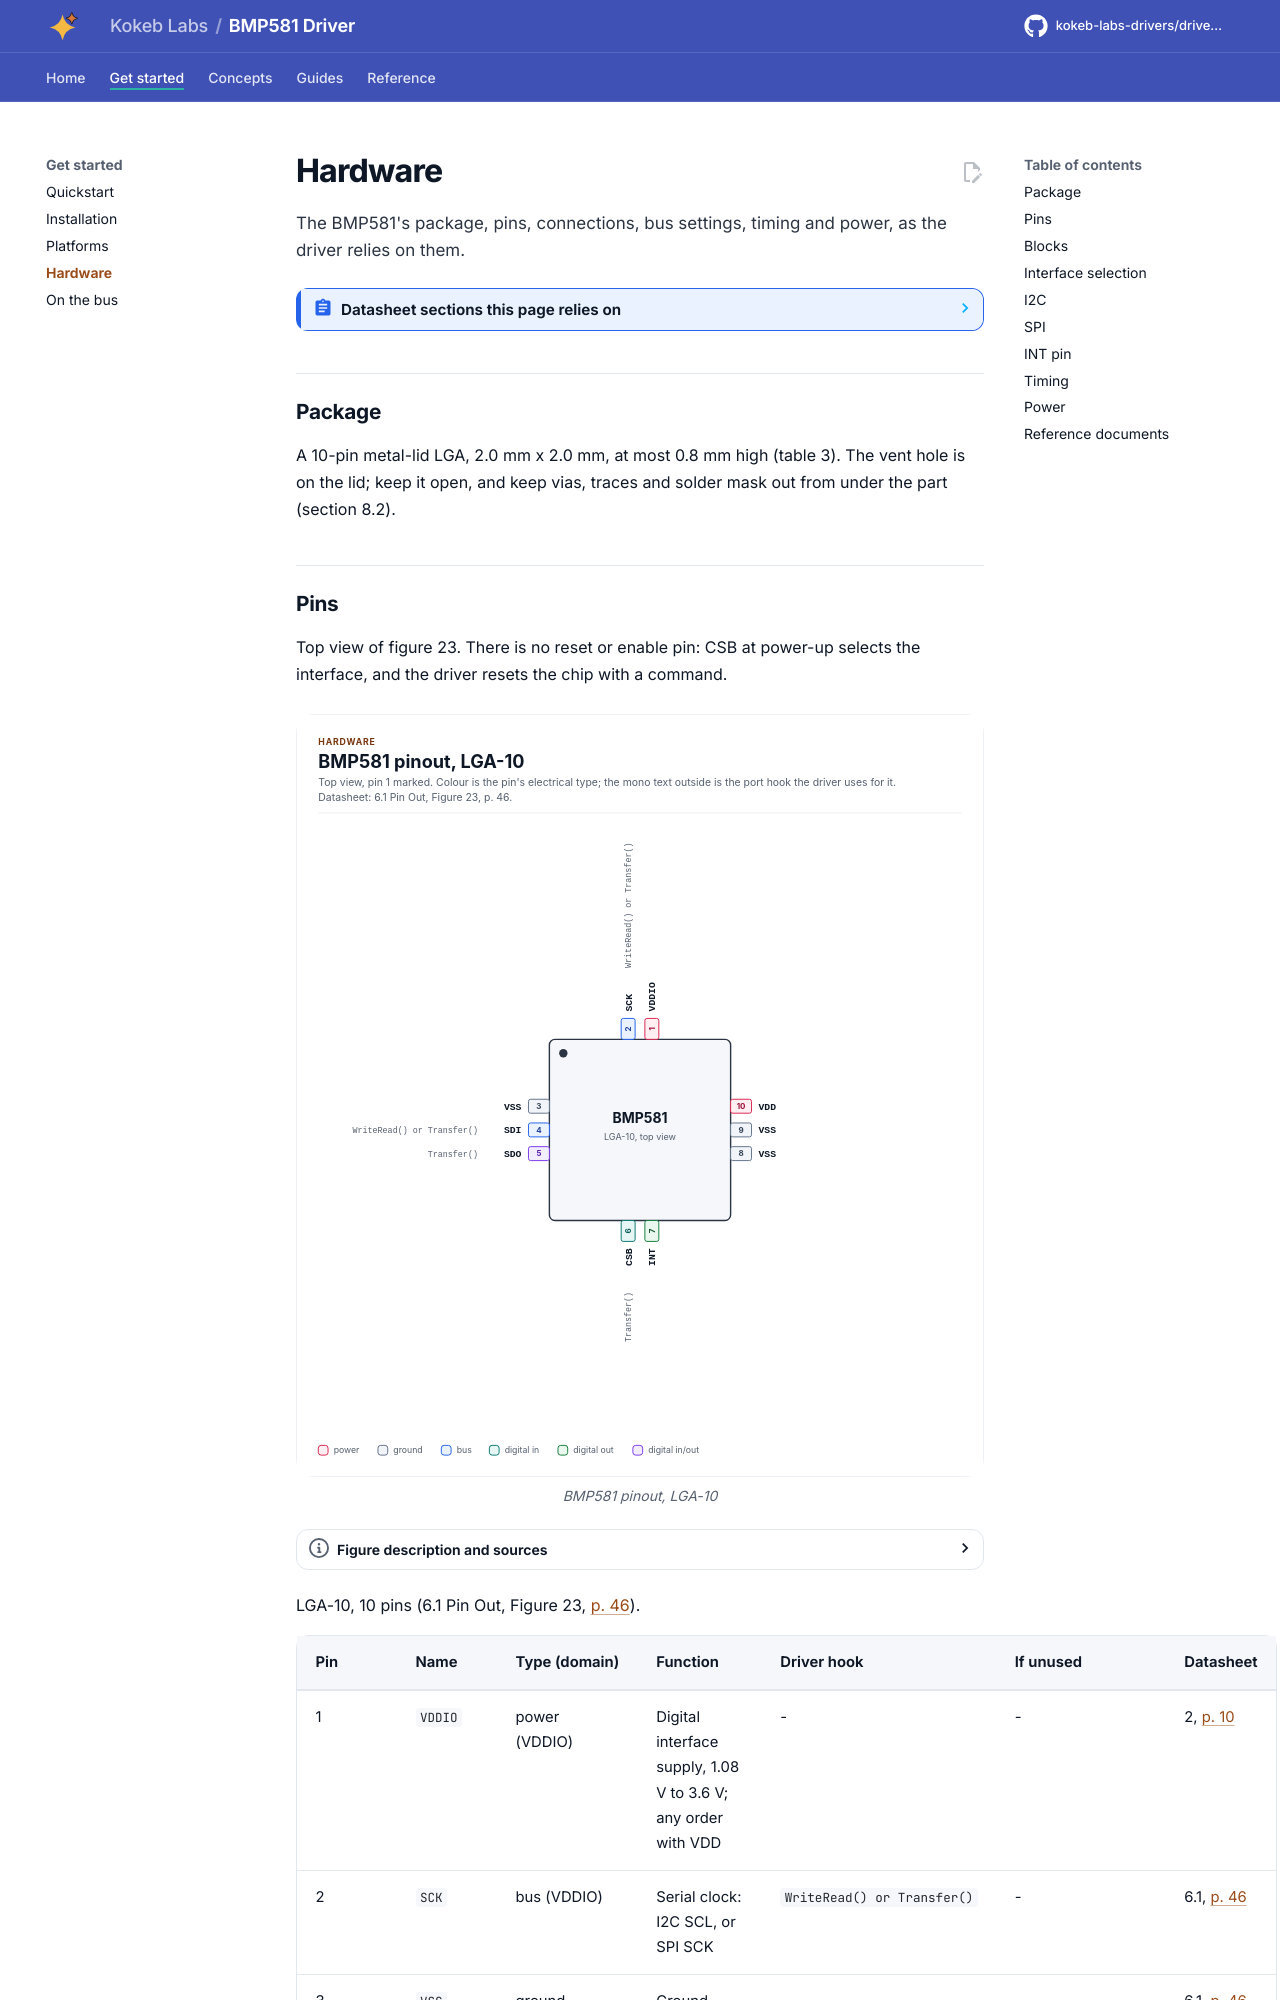

repository: kokeb-labs-drivers/driver-bmp581 · page: dev/hardware/index.html · generator: mkdocs

# Hardware

The BMP581's package, pins, connections, bus settings, timing and power, as the driver relies on them.

<!-- generated: datasheet-refs -->
??? abstract "Datasheet sections this page relies on"

    From Bosch Sensortec BST-BMP581-DS004-13 1.13:

    - Measurement range, resolution and accuracy: 2 Specification; Table 1 Pressure Performance; Table 2 Temperature Performance, [p. 8](https://www.bosch-sensortec.com/media/boschsensortec/downloads/datasheets/bst-bmp581-ds004.pdf#page=8)
    - Supplies, timing and conversion times: 2 Specification; Table 4 Electrical characteristics, [p. 10](https://www.bosch-sensortec.com/media/boschsensortec/downloads/datasheets/bst-bmp581-ds004.pdf#page=10)
    - Block diagram and power management: 4.1 Block diagram; 4.2 Power management, [p. 14](https://www.bosch-sensortec.com/media/boschsensortec/downloads/datasheets/bst-bmp581-ds004.pdf#page=14)
    - INT pin: 4.7.3 Interrupt pin, [p. 27](https://www.bosch-sensortec.com/media/boschsensortec/downloads/datasheets/bst-bmp581-ds004.pdf#page=27)
    - Interface selection (I2C, SPI): 5.1 Protocol Selection; Table 16, [p. 31](https://www.bosch-sensortec.com/media/boschsensortec/downloads/datasheets/bst-bmp581-ds004.pdf#page=31)
    - I2C protocol and addresses: 5.6 I2C protocol; 5.6.1 I2C write operation; 5.6.2 I2C read operation, [p. 38](https://www.bosch-sensortec.com/media/boschsensortec/downloads/datasheets/bst-bmp581-ds004.pdf#page=38)
    - Pins and connection diagrams: 6.1 Pin Out; 6.2 Connection Diagrams; Table 28, [p. 46](https://www.bosch-sensortec.com/media/boschsensortec/downloads/datasheets/bst-bmp581-ds004.pdf#page=46)

    All of them, with the driver API for each: [Datasheet map](datasheet.md).
<!-- /generated -->

## Package

A 10-pin metal-lid LGA, 2.0 mm x 2.0 mm, at most 0.8 mm high (table 3). The vent hole is on the lid; keep it open,
and keep vias, traces and solder mask out from under the part (section 8.2).
